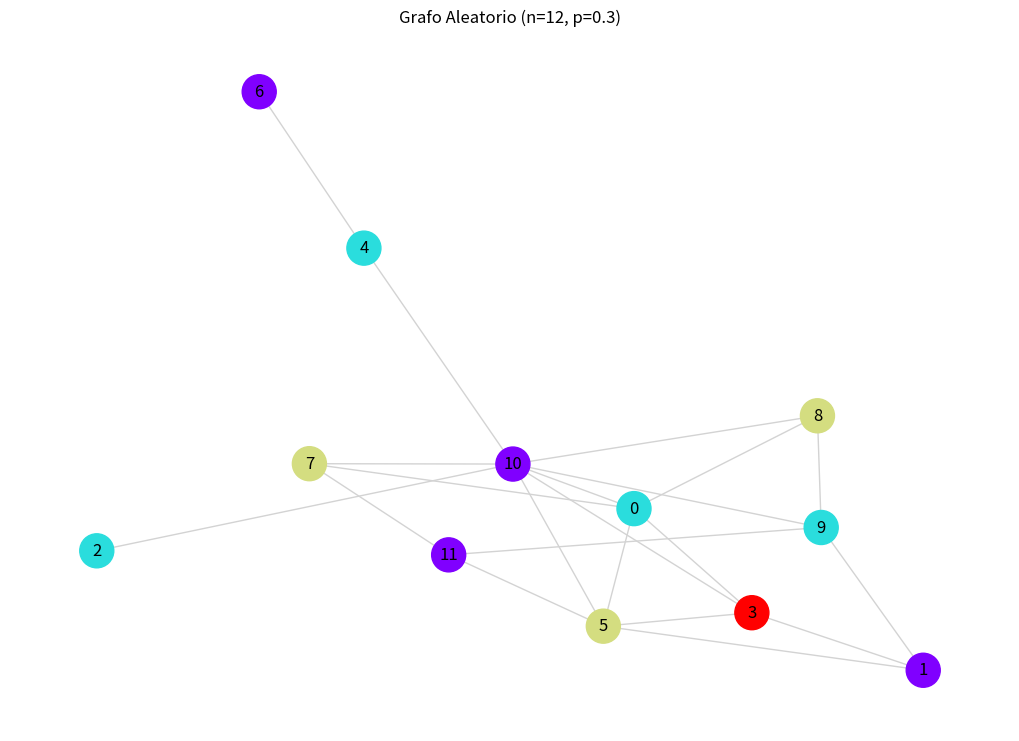

Here is the Python script that generated this plot:
import networkx as nx
import matplotlib.pyplot as plt
import random

class GraphAnalyzer:
    """Clase para generar, analizar y visualizar propiedades de gráficas."""
    
    def __init__(self, n_nodes: int, probability: float):
        self.n_nodes = n_nodes
        self.probability = probability
        self.G = nx.erdos_renyi_graph(n_nodes, probability)

    def get_domination_info(self):
        """Calcula el conjunto y número de dominación."""
        dom_set = nx.dominating_set(self.G)
        return list(dom_set), len(dom_set)

    def get_clique_number(self):
        """Calcula el número de clan."""
        try:
            return nx.graph_clique_number(self.G)
        except AttributeError:
            return len(nx.approximation.max_clique(self.G))

    def get_coloring_info(self):
        """Calcula la coloración y el número cromático."""
        coloring = nx.coloring.greedy_color(self.G, strategy="largest_first")
        chromatic_number = max(coloring.values()) + 1 if coloring else 0
        return coloring, chromatic_number

    def show_graph(self, title="Análisis de Gráfica Aleatoria"):
        """Genera una ventana visual con la gráfica coloreada."""
        coloring, _ = self.get_coloring_info()
        
        # Convertir el diccionario de colores a una lista para Matplotlib
        # Si un nodo no tiene color (grafo vacío), usamos un default
        node_colors = [coloring.get(node, 0) for node in self.G.nodes()]
        
        plt.figure(figsize=(10, 7))
        pos = nx.spring_layout(self.G) # Algoritmo para posicionar nodos
        
        nx.draw(
            self.G, pos, 
            with_labels=True, 
            node_color=node_colors, 
            cmap=plt.cm.rainbow, # Usa un espectro de colores para la coloración
            node_size=600,
            edge_color='lightgray'
        )
        
        plt.title(title)
        plt.show()

    def solve_example(self):
        """Método unificado para retornar los resultados."""
        dom_set, dom_num = self.get_domination_info()
        coloring, chrom_num = self.get_coloring_info()
        clique_num = self.get_clique_number()
        
        return {
            "nodos": self.n_nodes,
            "aristas": self.G.number_of_edges(),
            "conjunto_dominacion": dom_set,
            "numero_dominacion": dom_num,
            "numero_clan": clique_num,
            "numero_cromatico": chrom_num
        }

# --- BLOQUE DE EJECUCIÓN ---
if __name__ == "__main__":
    n_nodos = 12
    p = 0.3
    
    analizador = GraphAnalyzer(n_nodos, p)
    
    # 1. Mostrar datos en consola
    resultados = analizador.solve_example()
    print("=== Resultados del Análisis ===")
    for llave, valor in resultados.items():
        print(f"{llave.capitalize()}: {valor}")
    
    # 2. MOSTRAR LA GRÁFICA
    analizador.show_graph(f"Grafo Aleatorio (n={n_nodos}, p={p})")
